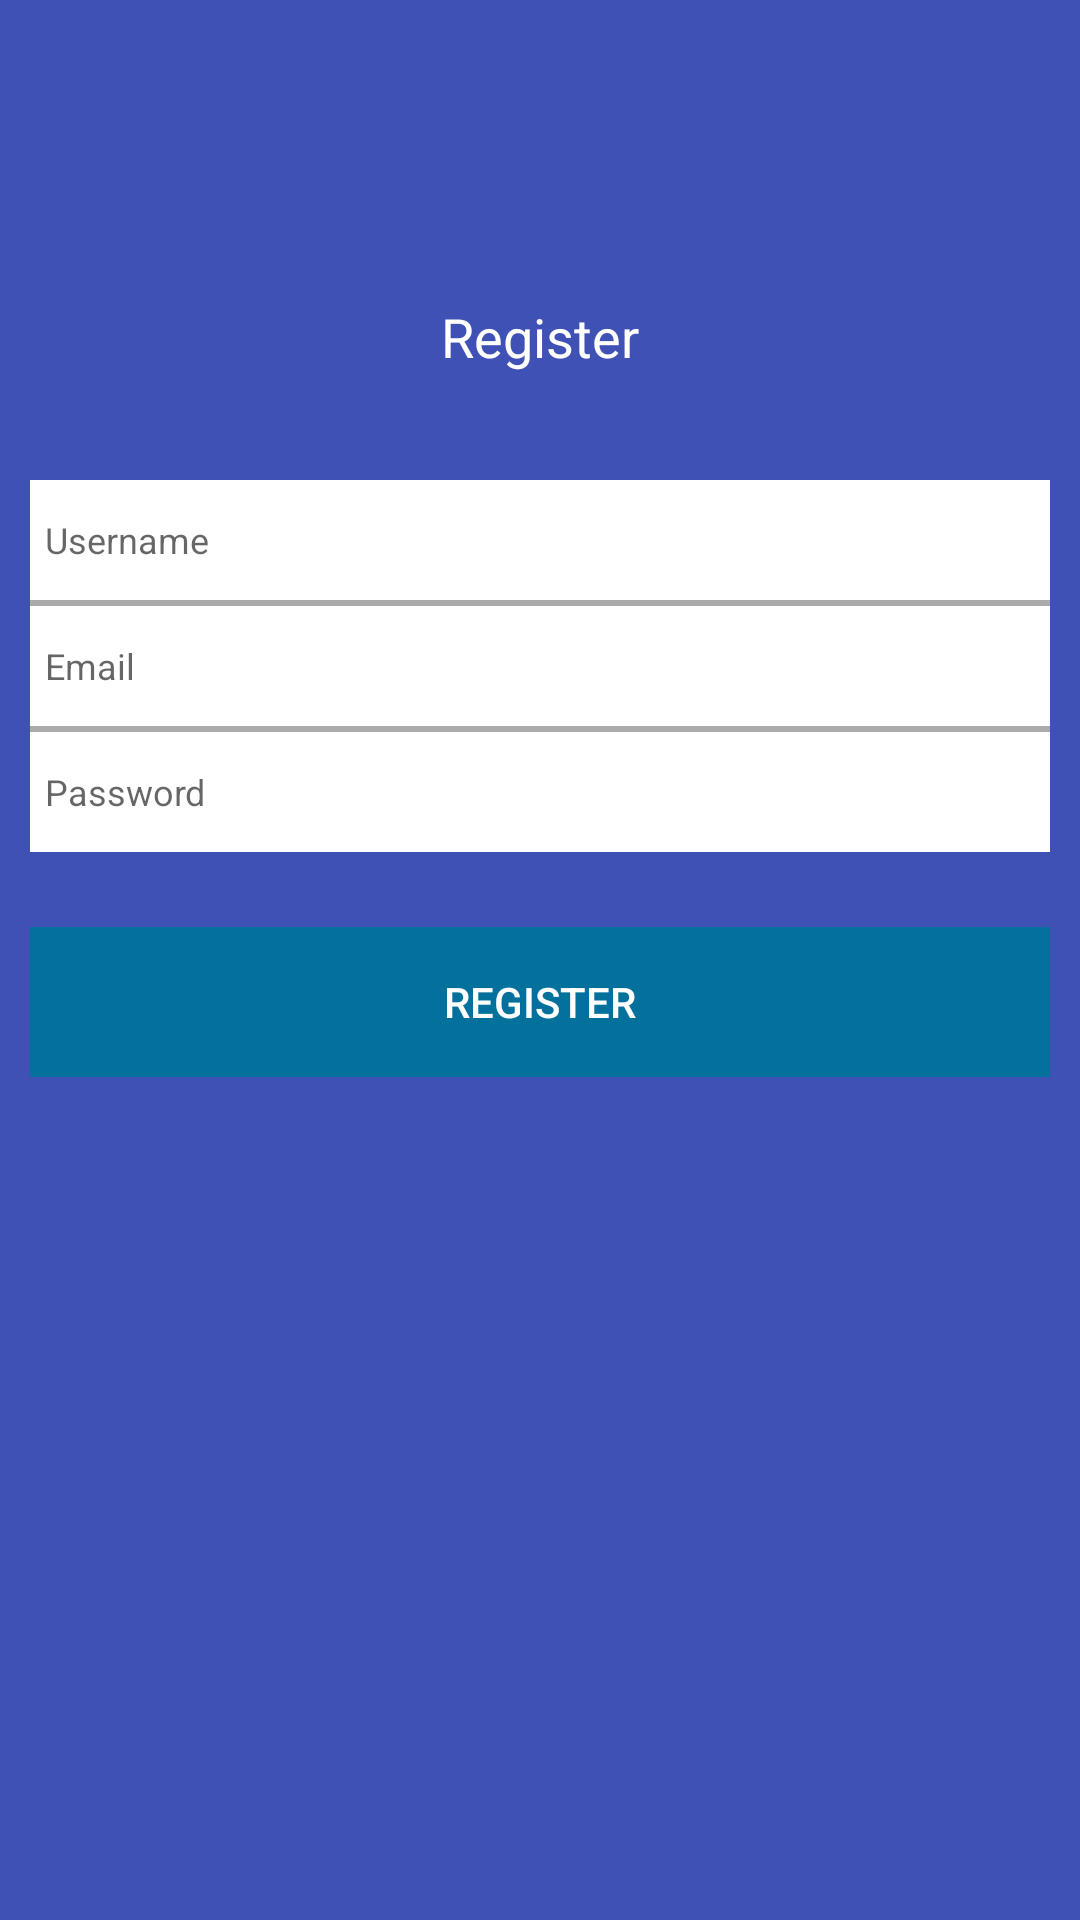

Reconstruct the res/layout file that produces this screen, plus the resources it refers to.
<!-- AndroidManifest.xml: application theme AppTheme -->
<!-- res/layout/register_fragment.xml -->
<?xml version="1.0" encoding="utf-8"?>
<RelativeLayout xmlns:android="http://schemas.android.com/apk/res/android"
    android:layout_width="match_parent"
    android:layout_height="match_parent"
    android:background="@color/colorPrimary"
    android:orientation="vertical">


    <TextView
        android:layout_width="wrap_content"
        android:layout_height="wrap_content"
        android:layout_centerHorizontal="true"
        android:layout_marginTop="100dp"
        android:text="@string/register"
        android:textColor="@color/textWhite"
        android:textSize="@dimen/auction_title_text_size" />

    <RelativeLayout
        android:id="@+id/username_relative"
        android:layout_width="wrap_content"
        android:layout_height="wrap_content"
        android:layout_marginTop="160dp">


        <EditText
            android:id="@+id/register_username_input"
            android:layout_width="match_parent"
            android:layout_height="40dp"
            android:layout_marginLeft="10dip"
            android:layout_marginRight="10dip"
            android:background="@android:color/white"
            android:textColor="@color/textGray"
            android:textSize="@dimen/auction_detail_size"
            android:hint="@string/username"
            android:inputType="text"
            android:lines="1"
            android:maxLength="25"
            android:maxLines="1"
            android:paddingLeft="5dp" />


    </RelativeLayout>

    <View
        android:layout_width="wrap_content"
        android:layout_height="2dp"
        android:layout_below="@+id/username_relative"
        android:layout_marginLeft="10dip"
        android:layout_marginRight="10dip"
        android:background="@android:color/darker_gray" />

    <RelativeLayout
        android:id="@+id/email_relative"
        android:layout_width="wrap_content"
        android:layout_height="wrap_content"
        android:layout_below="@+id/username_relative">



        <EditText
            android:id="@+id/register_email_input"
            android:layout_width="match_parent"
            android:layout_height="40dp"
            android:layout_marginLeft="10dip"
            android:layout_marginRight="10dip"
            android:layout_marginTop="2dp"
            android:background="@android:color/white"
            android:inputType="textEmailAddress"
            android:textSize="@dimen/auction_detail_size"
            android:textColor="@color/textGray"
            android:hint="@string/email"
            android:lines="1"
            android:maxLength="25"
            android:maxLines="1"
            android:paddingLeft="5dp" />


    </RelativeLayout>

    <View
        android:layout_width="wrap_content"
        android:layout_height="2dp"
        android:layout_below="@+id/email_relative"
        android:layout_marginLeft="10dip"
        android:layout_marginRight="10dip"
        android:background="@android:color/darker_gray" />

    <RelativeLayout
        android:id="@+id/password_relative"
        android:layout_width="wrap_content"
        android:layout_height="wrap_content"
        android:layout_below="@+id/email_relative">

        <EditText
            android:id="@+id/register_password_input"
            android:layout_width="match_parent"
            android:layout_height="40dp"
            android:layout_marginLeft="10dip"
            android:layout_marginRight="10dip"
            android:layout_marginTop="2dp"
            android:background="@android:color/white"
            android:inputType="textPassword"
            android:textColor="@color/textGray"
            android:textSize="@dimen/auction_detail_size"
            android:hint="@string/password"
            android:lines="1"
            android:maxLength="25"
            android:maxLines="1"
            android:paddingLeft="5dp" />


    </RelativeLayout>




    <Button
        android:id="@+id/register_button"
        android:layout_width="match_parent"
        android:layout_height="50dp"
        android:layout_below="@+id/password_relative"
        android:layout_marginLeft="10dip"
        android:layout_marginRight="10dip"
        android:layout_marginTop="25dp"
        android:background="#03719C"
        android:textColor="@color/textWhite"
        android:stateListAnimator="@null"
        android:text="@string/register" />

</RelativeLayout>
<!-- resources referenced by this layout -->
<resources>
  <color name="colorPrimary">#3F51B5</color>
  <color name="textGray">#4d4d4d</color>
  <color name="textWhite">#ffffff</color>
  <dimen name="auction_detail_size">12dp</dimen>
  <dimen name="auction_title_text_size">18dp</dimen>
  <string name="email">Email</string>
  <string name="password">Password</string>
  <string name="register">Register</string>
  <string name="username">Username</string>
  <style name="AppTheme" parent="Theme.AppCompat.Light.DarkActionBar">
          
          <item name="colorPrimary">@color/colorPrimary</item>
          <item name="colorPrimaryDark">@color/colorPrimaryDark</item>
          <item name="colorAccent">@color/colorAccent</item>
      </style>
  <color name="colorPrimaryDark">#303F9F</color>
  <color name="colorAccent">#FF4081</color>
</resources>
